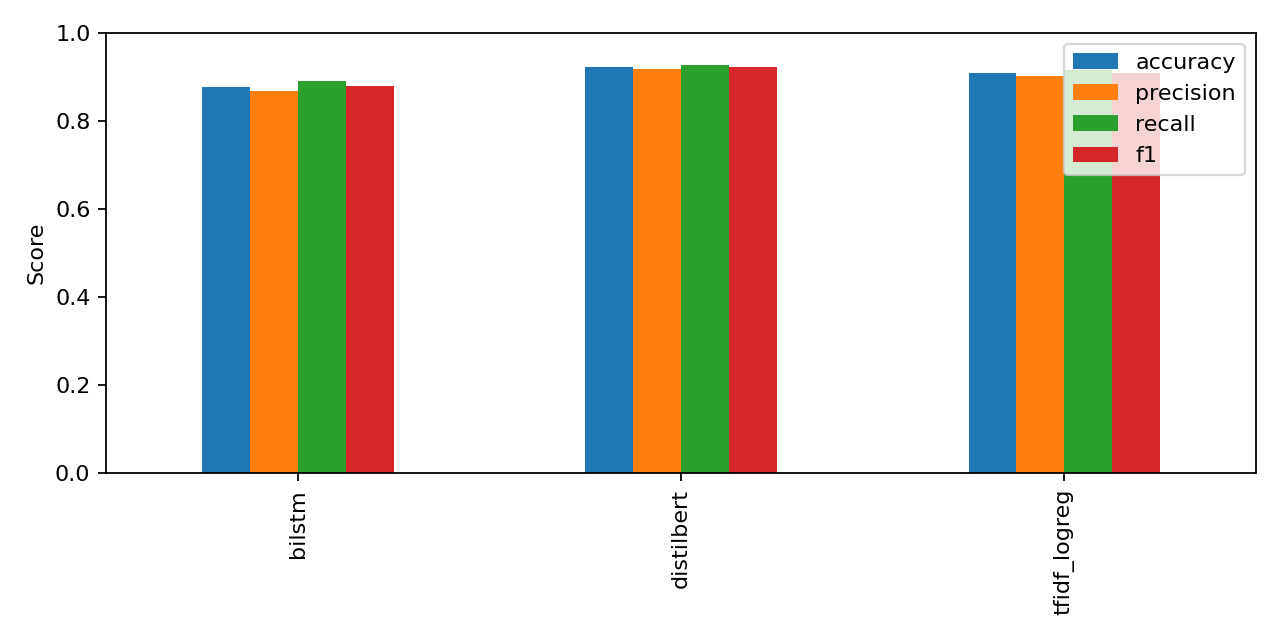

The table this chart was drawn from, first rows:
model, accuracy, precision, recall, f1, samples, positive_class
bilstm, 0.8774, 0.8688, 0.8901, 0.8793, 9916, 1
distilbert, 0.9216, 0.917, 0.9279, 0.9224, 9916, 1
tfidf_logreg, 0.9081, 0.9031, 0.9152, 0.9091, 9916, 1
